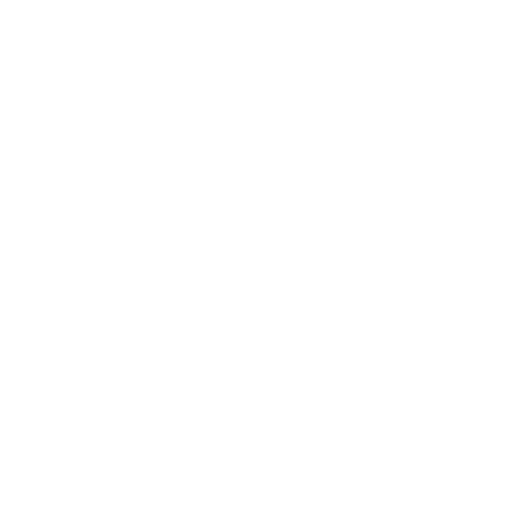
t = 0.00 s
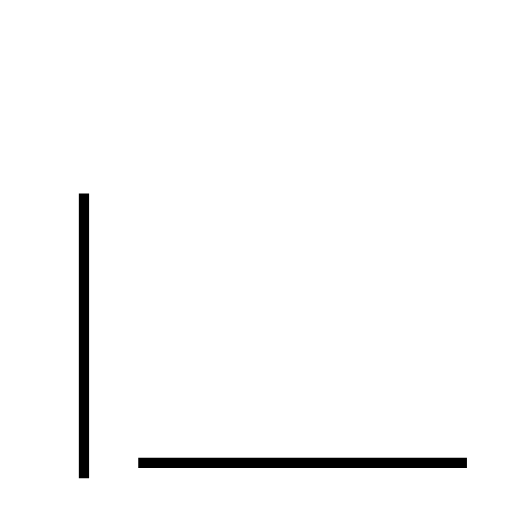
t = 1.80 s
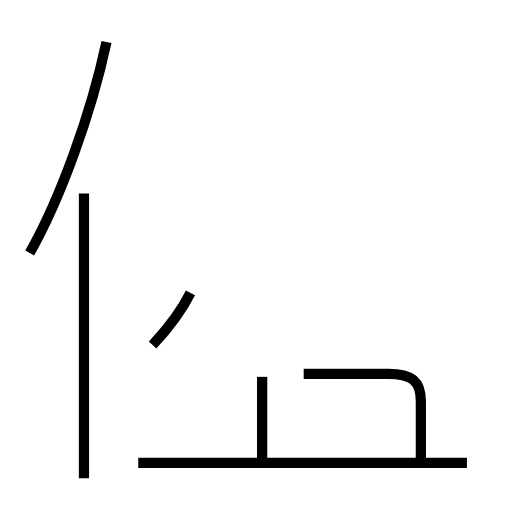
t = 3.46 s
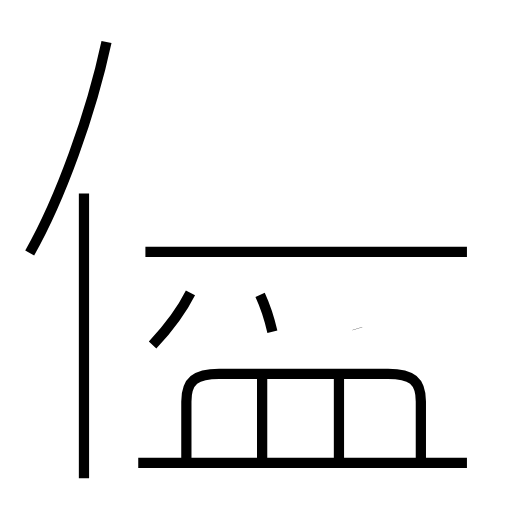
t = 5.33 s
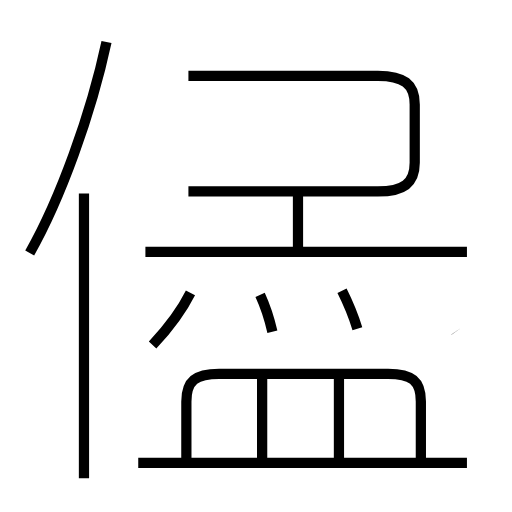
t = 7.23 s
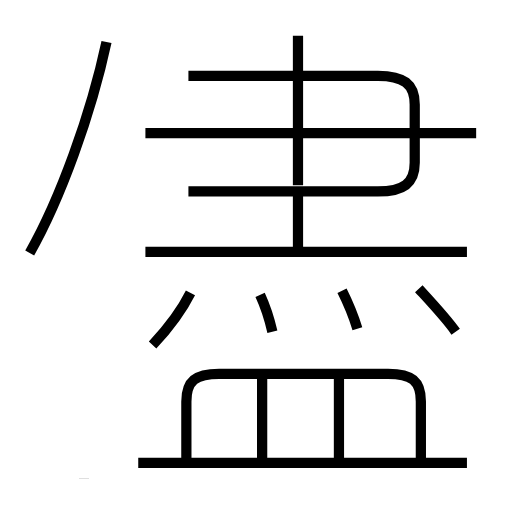
t = 8.80 s

The animated SVG that drew these frames (rendered in a browser with its animation timeline set to each time). Animation: 15 SMIL elements (animate=15); one cycle of 8.80 s.

<?xml version='1.0' encoding='utf-8'?>
<svg viewBox="0.0 -6.0 50.0 50.0" version="1.1" xmlns="http://www.w3.org/2000/svg"><rect x="-1000" y="-1000" width="2000" height="2000" stroke="white" fill="white" /><g style="fill:none;stroke:#000000;stroke-width:1"><path d="M 8.2 2.7 L 8.2 -25.1 " transform="translate(0.0 38.0)" stroke-dasharray="27.8" stroke-dashoffset="27.8"><animate attributeName="stroke-dashoffset" from="27.8" to="0" dur="0.834s" begin="0s; anim_end.end" fill="freeze" id="anim0" /></path><path d="M 45.6 1.2 L 13.5 1.2 " transform="translate(0.0 38.0)" stroke-dasharray="32.1" stroke-dashoffset="32.1"><animate attributeName="stroke-dashoffset" from="32.1" to="0" dur="0.963s" begin="anim0.end" fill="freeze" id="anim1" /></path><path d="M 25.6 0.8 L 25.6 -7.2 " transform="translate(0.0 38.0)" stroke-dasharray="8.0" stroke-dashoffset="8.0"><animate attributeName="stroke-dashoffset" from="8.0" to="0" dur="0.24s" begin="anim1.end" fill="freeze" id="anim2" /></path><path d="M 14.9 -10.3 C 16.3 -11.8 17.8 -13.8 18.6 -15.4 " transform="translate(0.0 38.0)" stroke-dasharray="6.31928795862634" stroke-dashoffset="6.31928795862634"><animate attributeName="stroke-dashoffset" from="6.31928795862634" to="0" dur="0.1895786387587902s" begin="anim2.end" fill="freeze" id="anim3" /></path><path d="M 2.9 -19.3 C 5.9 -24.6 8.9 -32.9 10.4 -39.9 " transform="translate(0.0 38.0)" stroke-dasharray="21.993789473543107" stroke-dashoffset="21.993789473543107"><animate attributeName="stroke-dashoffset" from="21.993789473543107" to="0" dur="0.6598136842062932s" begin="anim3.end" fill="freeze" id="anim4" /></path><path d="M 41.1 1.2 L 41.1 -4.8 C 41.1 -6.8 40.2 -7.5 37.9 -7.5 L 21.4 -7.5 C 19.1 -7.5 18.2 -6.8 18.2 -4.8 L 18.2 1.2 " transform="translate(0.0 38.0)" stroke-dasharray="38.27102920064368" stroke-dashoffset="38.27102920064368"><animate attributeName="stroke-dashoffset" from="38.27102920064368" to="0" dur="1.1481308760193103s" begin="anim4.end" fill="freeze" id="anim5" /></path><path d="M 26.6 -11.6 C 26.3 -12.9 26.0 -13.9 25.4 -15.2 " transform="translate(0.0 38.0)" stroke-dasharray="3.802502852926726" stroke-dashoffset="3.802502852926726"><animate attributeName="stroke-dashoffset" from="3.802502852926726" to="0" dur="0.11407508558780179s" begin="anim5.end" fill="freeze" id="anim6" /></path><path d="M 33.1 0.8 L 33.1 -7.2 " transform="translate(0.0 38.0)" stroke-dasharray="8.0" stroke-dashoffset="8.0"><animate attributeName="stroke-dashoffset" from="8.0" to="0" dur="0.24s" begin="anim6.end" fill="freeze" id="anim7" /></path><path d="M 45.6 -19.4 L 14.2 -19.4 " transform="translate(0.0 38.0)" stroke-dasharray="31.400000000000002" stroke-dashoffset="31.400000000000002"><animate attributeName="stroke-dashoffset" from="31.400000000000002" to="0" dur="0.9420000000000001s" begin="anim7.end" fill="freeze" id="anim8" /></path><path d="M 34.9 -11.9 C 34.5 -13.2 34.0 -14.4 33.4 -15.6 " transform="translate(0.0 38.0)" stroke-dasharray="3.997141657154829" stroke-dashoffset="3.997141657154829"><animate attributeName="stroke-dashoffset" from="3.997141657154829" to="0" dur="0.11991424971464486s" begin="anim8.end" fill="freeze" id="anim9" /></path><path d="M 29.1 -19.4 L 29.1 -25.3 " transform="translate(0.0 38.0)" stroke-dasharray="5.900000000000002" stroke-dashoffset="5.900000000000002"><animate attributeName="stroke-dashoffset" from="5.900000000000002" to="0" dur="0.17700000000000005s" begin="anim9.end" fill="freeze" id="anim10" /></path><path d="M 18.4 -25.3 L 36.9 -25.3 C 39.4 -25.3 40.5 -26.1 40.5 -28.1 L 40.5 -33.8 C 40.5 -35.8 39.4 -36.6 36.9 -36.6 L 18.4 -36.6 " transform="translate(0.0 38.0)" stroke-dasharray="53.23518277092023" stroke-dashoffset="53.23518277092023"><animate attributeName="stroke-dashoffset" from="53.23518277092023" to="0" dur="1.597055483127607s" begin="anim10.end" fill="freeze" id="anim11" /></path><path d="M 44.5 -11.6 C 43.6 -12.9 42.0 -14.6 40.9 -15.8 " transform="translate(0.0 38.0)" stroke-dasharray="5.53562556286435" stroke-dashoffset="5.53562556286435"><animate attributeName="stroke-dashoffset" from="5.53562556286435" to="0" dur="0.1660687668859305s" begin="anim11.end" fill="freeze" id="anim12" /></path><path d="M 29.1 -25.9 L 29.1 -40.5 " transform="translate(0.0 38.0)" stroke-dasharray="14.600000000000001" stroke-dashoffset="14.600000000000001"><animate attributeName="stroke-dashoffset" from="14.600000000000001" to="0" dur="0.438s" begin="anim12.end" fill="freeze" id="anim13" /></path><path d="M 46.5 -31.0 L 14.2 -31.0" transform="translate(0.0 38.0)" stroke-dasharray="32.3" stroke-dashoffset="32.3"><animate attributeName="stroke-dashoffset" from="32.3" to="0" dur="0.9689999999999999s" begin="anim13.end" fill="freeze" id="anim_end" /></path></g></svg>
